Labelled photos from "data", an image-classification folder in rishabhbpd/project_rishabh_das. The possible labels are: human, no human.

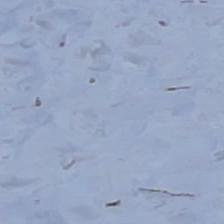
Label: no human

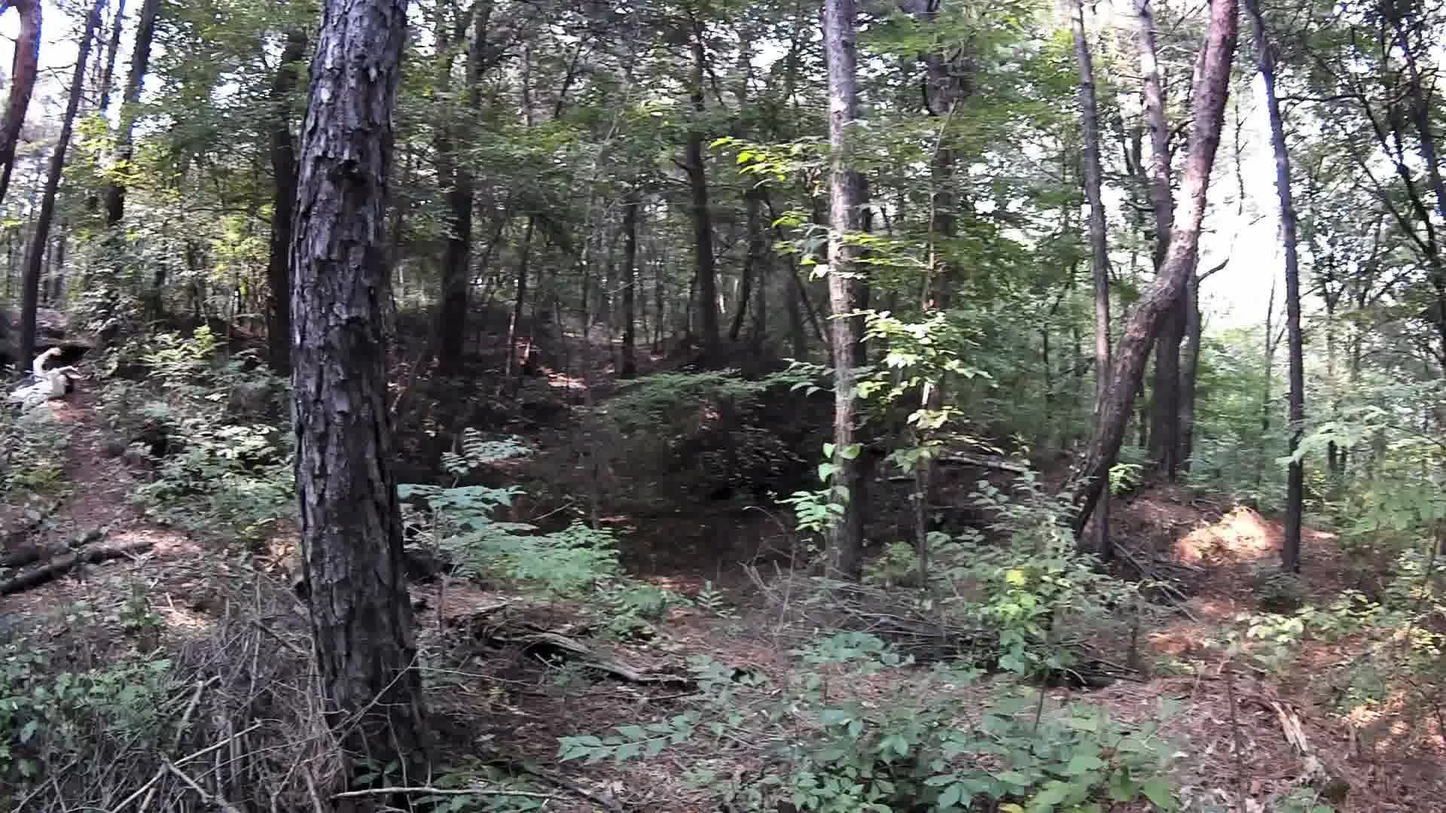
Label: human

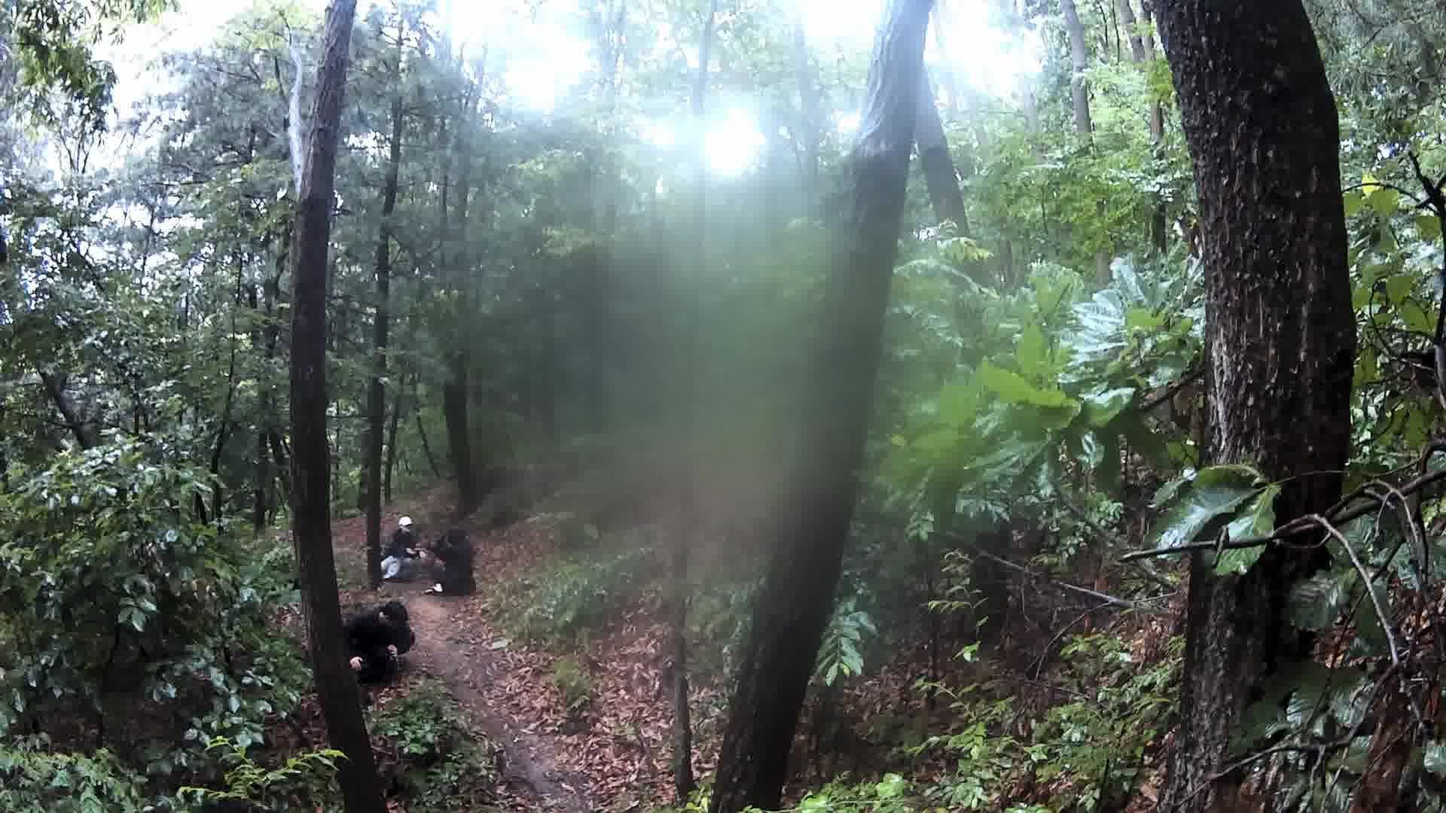
Label: human

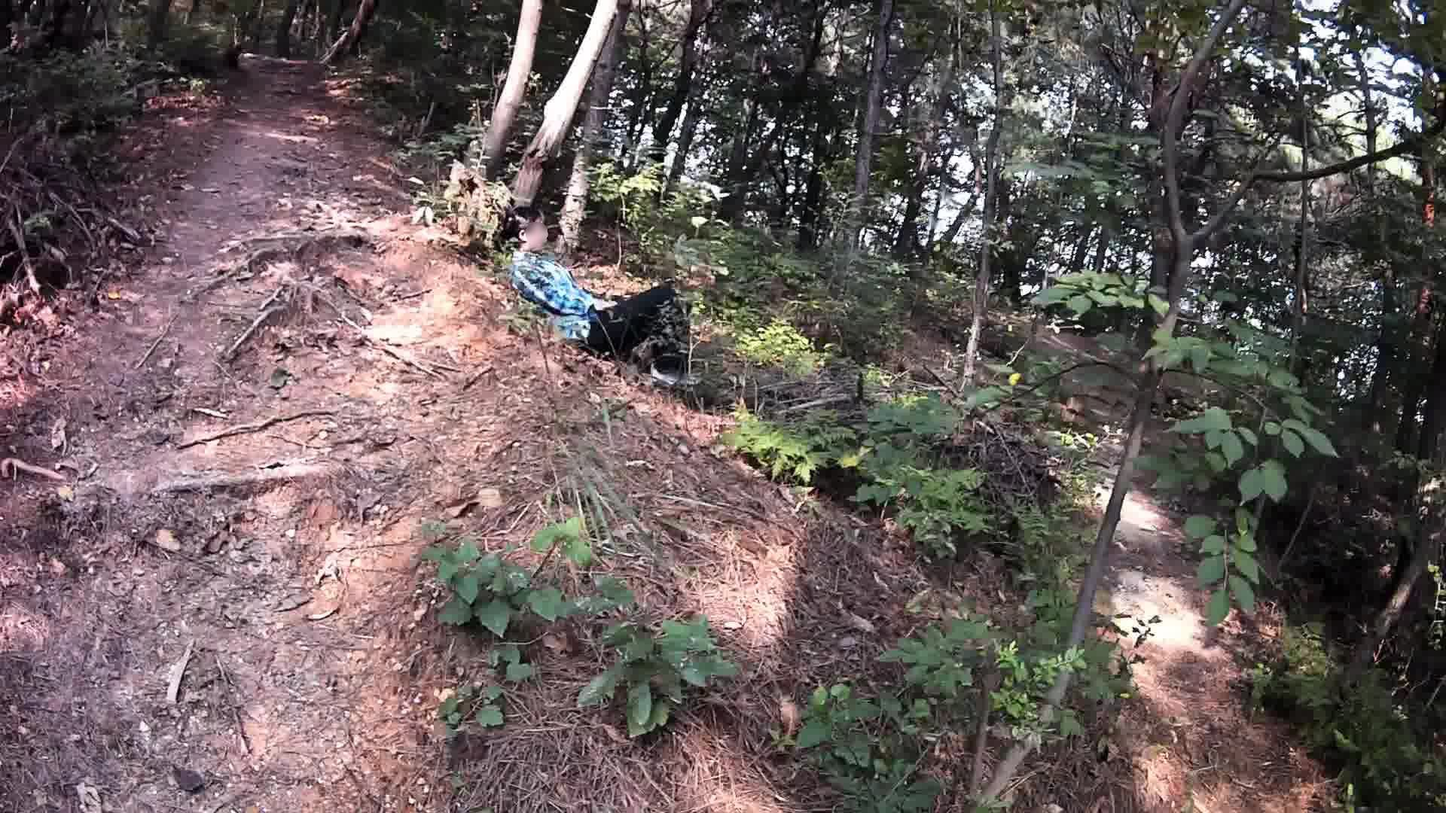
Label: human

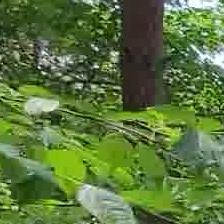
Label: no human

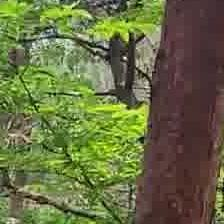
Label: no human
